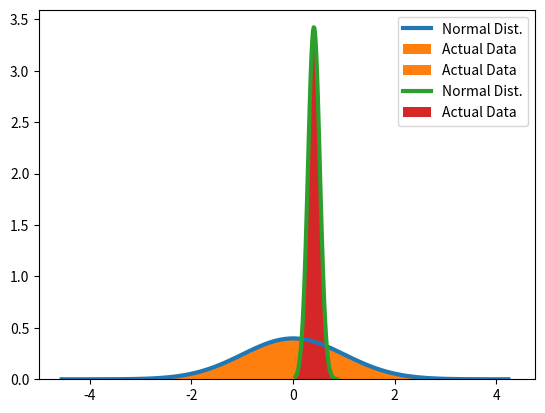

This figure's Python source:
#!/usr/bin/env python
# coding: utf-8

# # s04: Testing Distributions 
# 
# Knowing what distribution your data follow is important for knowing which statistical tests to apply to it. If you are using statistical tests that assume data to have a particular distribution, you need to test whether this is indeed the case.
# 
# As we saw previously, different statistical distributions have different 'shapes'. But just looking at the shape isn't enough for saying definitively what distribution the data follows. Here, we will explore some statistical tests for checking the distribution of data. 

# <div class="alert alert-success">
# By 'testing distributions' we mean statistical tests that evaluate whether observed data follow a particular distribution.
# </div>

# In[1]:


# Imports
get_ipython().run_line_magic('matplotlib', 'inline')

import numpy as np
import matplotlib.pyplot as plt

import scipy.stats as stats
from scipy.stats import normaltest


# In[2]:


# Set up a helper function for checking p-values against an alpha level, and printing result
def check_p_val(p_val, alpha):

    if p_val < alpha:
        print('We have evidence to reject the null hypothesis.')
    else:
        print('We do not have evidence to reject the null hypothesis.')


# ## Evaluating a Normal Distribution

# Here, we will focus on the most common case: testing whether a dataset is normally distributed. 

# In[3]:


# Create a dataset of normally distributed data
d1 = stats.norm.rvs(size=100000)


# In[4]:


# Plot a histogram of the observed data
#  Included is expected distribution, if the data is normally distributed, with the same mean and std of the data. 
xs = np.arange(d1.min(), d1.max(), 0.1)
fit = stats.norm.pdf(xs, np.mean(d1), np.std(d1))
plt.plot(xs, fit, label='Normal Dist.', lw=3)
plt.hist(d1, 50, density=True, label='Actual Data');
plt.legend();


# The plot above shows a histogram (in orange) of 'observed' data, and the expected distribution of the data, under the assumption of it being normally distributed. There seems to be a pretty good alignment! Now, let's asses this statistically. 
# 
# To do so, we will use the `normaltest` function, from scipy, which tests whether a sample of data differs from a what would be expected under a normal distribution. The null hypothesis is that the data come from a normal distribution. We can use `normaltest` to check this null, and to decide whether we should reject the null (to claim the data are not normal), or accept it. To assess this, the `normaltest` function compares the skew and kurtosis of the observed data to what would be expected if it's normally distributed. 

# In[5]:


# Check the documentation for normaltest
get_ipython().run_line_magic('pinfo', 'normaltest')


# In[6]:


# Run normal test on the data
stat, p_val = normaltest(d1)


# In[7]:


# Check the p-value of the normaltest
print('\nNormaltest p-value is: {:1.2f} \n'.format(p_val))

# With alpha value of 0.05, how should we proceed
check_p_val(p_val, alpha=0.05)


# In this case, we do not reject the null, meaning we do not reject that this data is normally distributed. 
# 
# This statistical test is therefore consistent with the data being normally distributed. 

# ### Testing a non-Normal distribution
# 
# Let's test another dataset for normality.
# 
# For this example, we will explore case when visual inspection can be misleading, to emphasize the point that although visually inspecting datasets can give you a quick sense about whether they are normally distributed or not, this is not enough. Visual inspection can be somewhat misleading, since non-normally data can 'look normal'.
# 
# This is why, as well as visually checking data when it looks pretty normal, it is important to perform other checks.
# 
# For example, under some parameters, the Beta distributed data can look like it is normally distributed. 

# In[8]:


# Generate some data from a beta distribution
d2 = stats.beta.rvs(7, 10, size=100000)


# In[9]:


# Plot a histogram of the observed data
plt.hist(d2, 50, density=True, color='C1', label='Actual Data');
plt.legend();


# This data, as plotted above, we might think looks quite normal, based on the visualization. 
# 
# However, there are more specific checks that we can do. 

# In[10]:


# Plot the data with with expected distribution, under the hypothesis that it is normally distributed. 
#  The blue line is the expected data density, with the same mean and standard deviation, if the data are normal. 
xs = np.arange(d2.min(), d2.max(), 0.01)
fit = stats.norm.pdf(xs, np.mean(d2), np.std(d2))
plt.plot(xs, fit, label='Normal Dist.', lw=3)
plt.hist(d2, 50, density=True, label='Actual Data');
plt.legend();


# In the above plot, we can see _some_ difference from the expected normal distribution. 
# 
# Overall, though, we might think it looks pretty normal, especially if examined without adding the probability density function. 
# 
# Let's check this statistically. 

# In[11]:


# Run normal test on the data
stat, p_val = normaltest(d2)


# In[12]:


# Check the p-value of the normaltest
print('\nNormaltest p-value is: {:1.2e} \n'.format(p_val))

# With alpha value of 0.05, how should we proceed
check_p_val(p_val, alpha=0.05)


# In this example, the plot is ambiguous, but 'normaltest' suggests these data are actually very unlikely to come from a normal distribution. 
# 
# We happen to know that this is indeed true, as the 'ground truth' of the data is that they were generated from a beta distribution.
# 
# Therefore, using this data in statistical tests that expect normally distributed inputs is invalid, since we have violated the assumptions upon which these tests are based. We will have to use different methods to perform statistical comparisons with these data.

# ## Evaluating Different Distributions
# 
# So far we have examined checking whether a dataset is normally distributed.
# 
# More generally, you can use the Kolmogorov-Smirnov test to check if a set of data has some other distribution (that you specify). 
# 
# This test is implemented in `scipy`, and you can explore using it. 

# In[13]:


from scipy.stats import kstest


# In[14]:


# Check out the documentation for kstest
get_ipython().run_line_magic('pinfo', 'kstest')


# The `kstest` has a similar form to the `normaltest`, in that we can compare a sample of data to a specified distribution. 
# 
# The null hypothesis is that the data comes from the specified distribution. 
# 
# If we reject the null, we can conclude that the data do not conform to the tested distribution.

# In[15]:


# Let's continue using our data from above, from the beta distribution. 
#   We can confirm kstest considers it not normally distributed  
stat, p_val = kstest(d2, 'norm')
print('Statistic: \t{:1.2f} \nP-Value: \t{:1.2e}\n'.format(stat, p_val))
check_p_val(p_val, alpha=0.05)


# In[16]:


# Now compare the data to the beta distribution.
#   Note that in this case, we have to specify some parameters for the beta 
#   distribution we are testing against, so we will use the simulation parameters
stat, p_val = kstest(d2, 'beta', [7, 10])
print('Statistic: \t{:1.2f} \nP-Value: \t{:1.2e}\n'.format(stat, p_val))
check_p_val(p_val, alpha=0.05)


# In this case, the data sample is consistent with being from a beta distribution!
